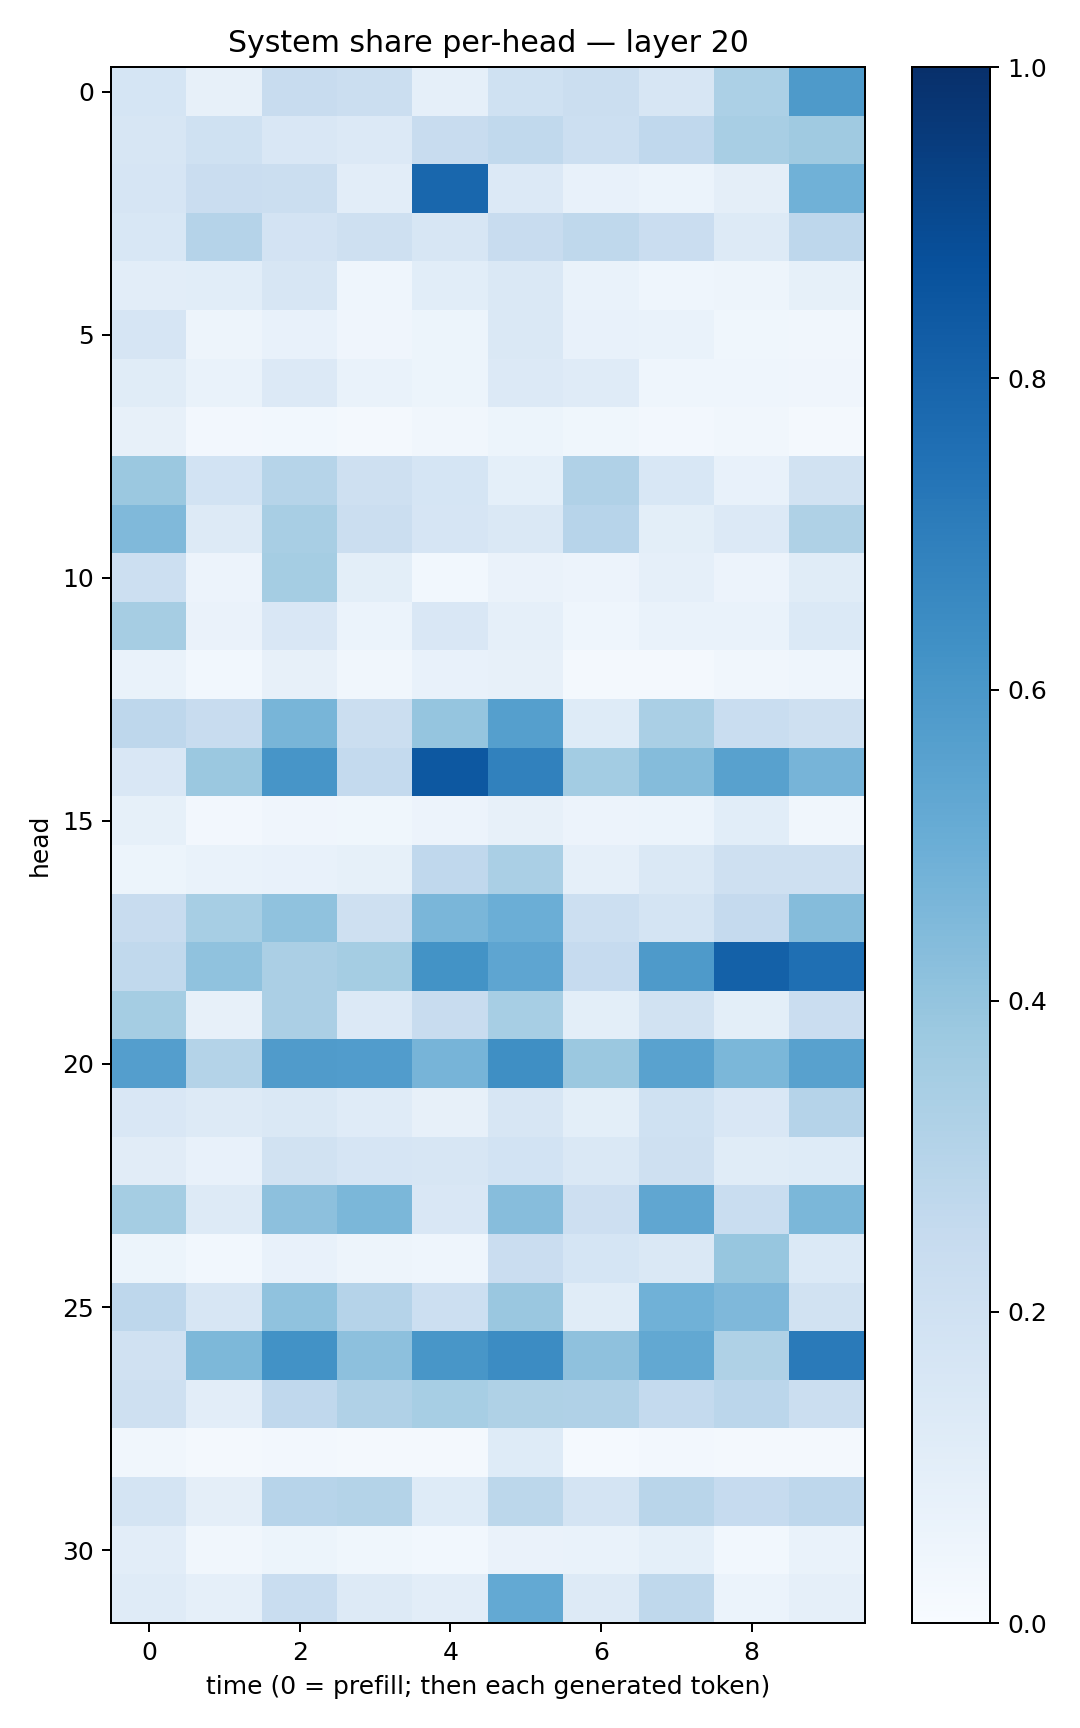

Data behind this chart, as committed beside it:
0.16810215, 0.080117114, 0.24026042, 0.2244601, 0.08735826, 0.20132774, 0.22137912, 0.16010877, 0.33028525, 0.5861559
0.164, 0.2015, 0.1521, 0.1329, 0.2382, 0.2632, 0.2162, 0.2693, 0.3411, 0.3694
0.1644, 0.2274, 0.2201, 0.1045, 0.7856, 0.1356, 0.07316, 0.0586, 0.0943, 0.4847
0.1549, 0.3009, 0.1814, 0.2032, 0.1636, 0.2367, 0.2708, 0.2279, 0.1309, 0.2769
0.1029, 0.1073, 0.1585, 0.04438, 0.1069, 0.1419, 0.06953, 0.04636, 0.05058, 0.08329
0.1645, 0.04889, 0.07753, 0.04093, 0.05458, 0.1452, 0.07361, 0.06962, 0.03892, 0.03435
0.1171, 0.06777, 0.1336, 0.07021, 0.05137, 0.1337, 0.1189, 0.04428, 0.0452, 0.04023
0.08166, 0.0249, 0.03027, 0.02215, 0.0339, 0.05263, 0.03829, 0.02641, 0.03207, 0.02085
0.3819, 0.1858, 0.2996, 0.2105, 0.1715, 0.09169, 0.3168, 0.1551, 0.07231, 0.1896
0.4461, 0.1289, 0.3405, 0.2215, 0.166, 0.1465, 0.293, 0.09938, 0.134, 0.3219
0.2157, 0.0583, 0.3521, 0.1007, 0.0312, 0.06515, 0.05821, 0.08931, 0.05757, 0.116
0.3485, 0.06619, 0.1513, 0.05967, 0.1494, 0.08865, 0.04544, 0.06645, 0.06815, 0.1381
0.0673, 0.03041, 0.07918, 0.03436, 0.07382, 0.0789, 0.01848, 0.02281, 0.03133, 0.04503
0.2753, 0.2391, 0.4661, 0.225, 0.3958, 0.5626, 0.1236, 0.3376, 0.2321, 0.2071
0.152, 0.3814, 0.6075, 0.2564, 0.8438, 0.6872, 0.3577, 0.4363, 0.5567, 0.4708
0.08354, 0.02445, 0.04129, 0.03875, 0.05803, 0.08056, 0.0553, 0.0593, 0.1073, 0.03457
0.05398, 0.06738, 0.07612, 0.08522, 0.2657, 0.3363, 0.08758, 0.1463, 0.2039, 0.2109
0.242, 0.3447, 0.4072, 0.2032, 0.4646, 0.4992, 0.2161, 0.173, 0.2513, 0.4348
0.2632, 0.408, 0.3351, 0.3519, 0.6197, 0.5363, 0.2494, 0.5862, 0.8119, 0.7573
0.3546, 0.07814, 0.3323, 0.1341, 0.2392, 0.3454, 0.1015, 0.1935, 0.09807, 0.2289
0.5694, 0.3076, 0.5782, 0.5756, 0.4702, 0.6359, 0.3795, 0.5522, 0.4575, 0.5581
0.1515, 0.1288, 0.1466, 0.1206, 0.07828, 0.1621, 0.09775, 0.2016, 0.1491, 0.3041
0.1113, 0.07263, 0.1897, 0.1665, 0.1594, 0.1871, 0.1414, 0.2084, 0.116, 0.1211
0.3531, 0.1263, 0.4165, 0.4608, 0.1507, 0.4309, 0.2126, 0.5323, 0.2338, 0.4601
0.05141, 0.02869, 0.07292, 0.05055, 0.04648, 0.2303, 0.1694, 0.1423, 0.394, 0.1384
0.2768, 0.1574, 0.4066, 0.3034, 0.2182, 0.3865, 0.1159, 0.4882, 0.4529, 0.1935
0.1964, 0.4553, 0.6231, 0.4162, 0.603, 0.6458, 0.4117, 0.5259, 0.323, 0.7116
0.207, 0.1049, 0.2671, 0.3169, 0.3447, 0.3214, 0.3181, 0.2573, 0.2825, 0.2244
0.03169, 0.0212, 0.02487, 0.01855, 0.02329, 0.1239, 0.01506, 0.02464, 0.01994, 0.0223
0.1795, 0.09417, 0.2946, 0.3083, 0.122, 0.2808, 0.1758, 0.2906, 0.2486, 0.2761
0.102, 0.03469, 0.05397, 0.03571, 0.02817, 0.06348, 0.06885, 0.09301, 0.03063, 0.06886
0.1179, 0.08624, 0.2328, 0.1309, 0.1036, 0.5234, 0.1251, 0.2707, 0.0592, 0.08661
